Photos from the image-classification dataset "dataset" in the GitHub repository natalio123/AstroPlanetClassifier. Its 7 classes are: Jupiter, Mars, merkurius, neptunus, Saturn, Uranus, Venus.

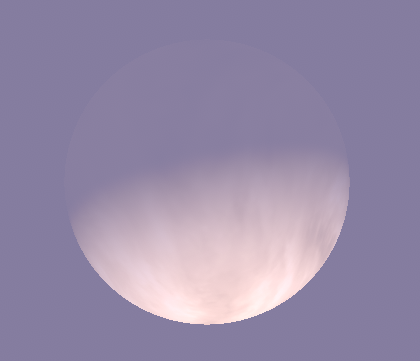
Label: Venus

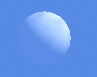
Label: Venus

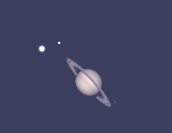
Label: Saturn

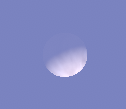
Label: Venus

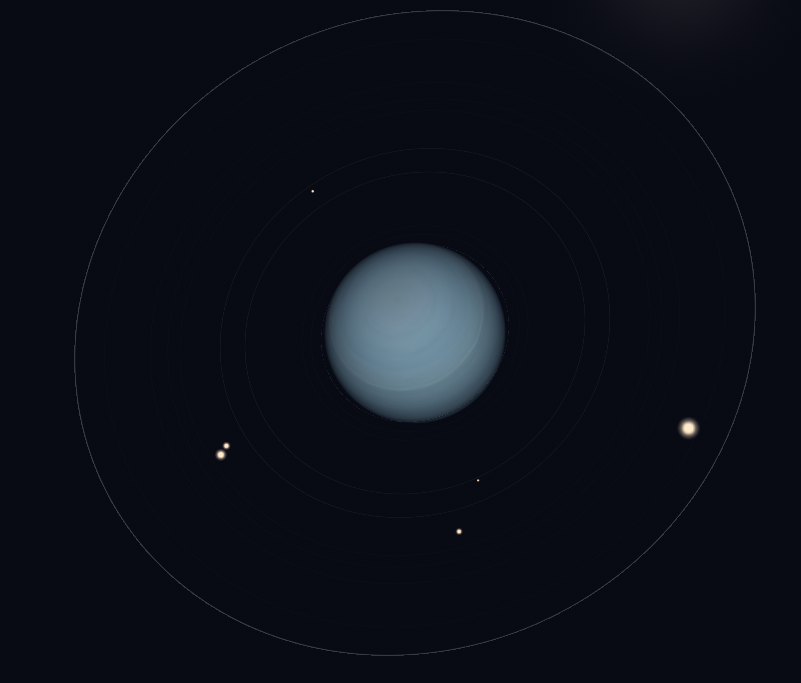
Label: Uranus

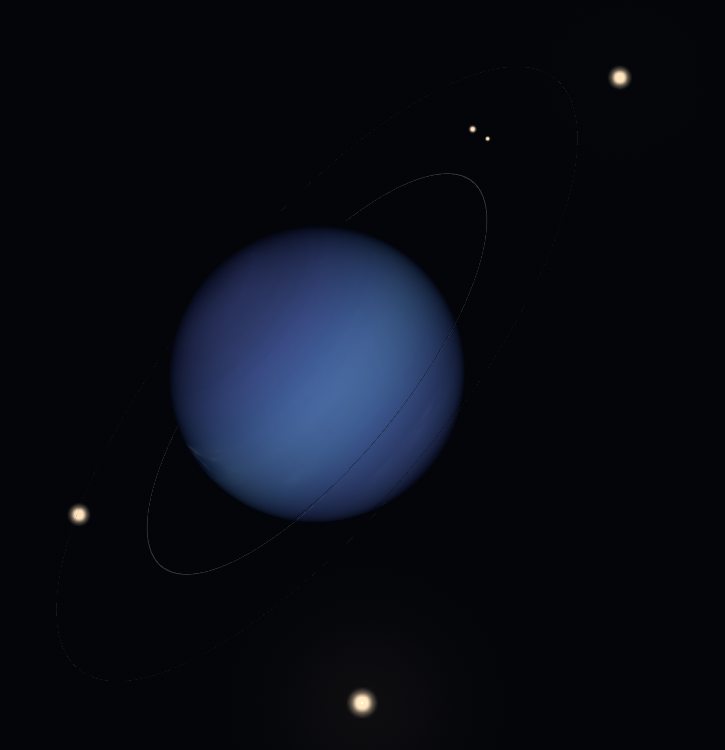
Label: neptunus
